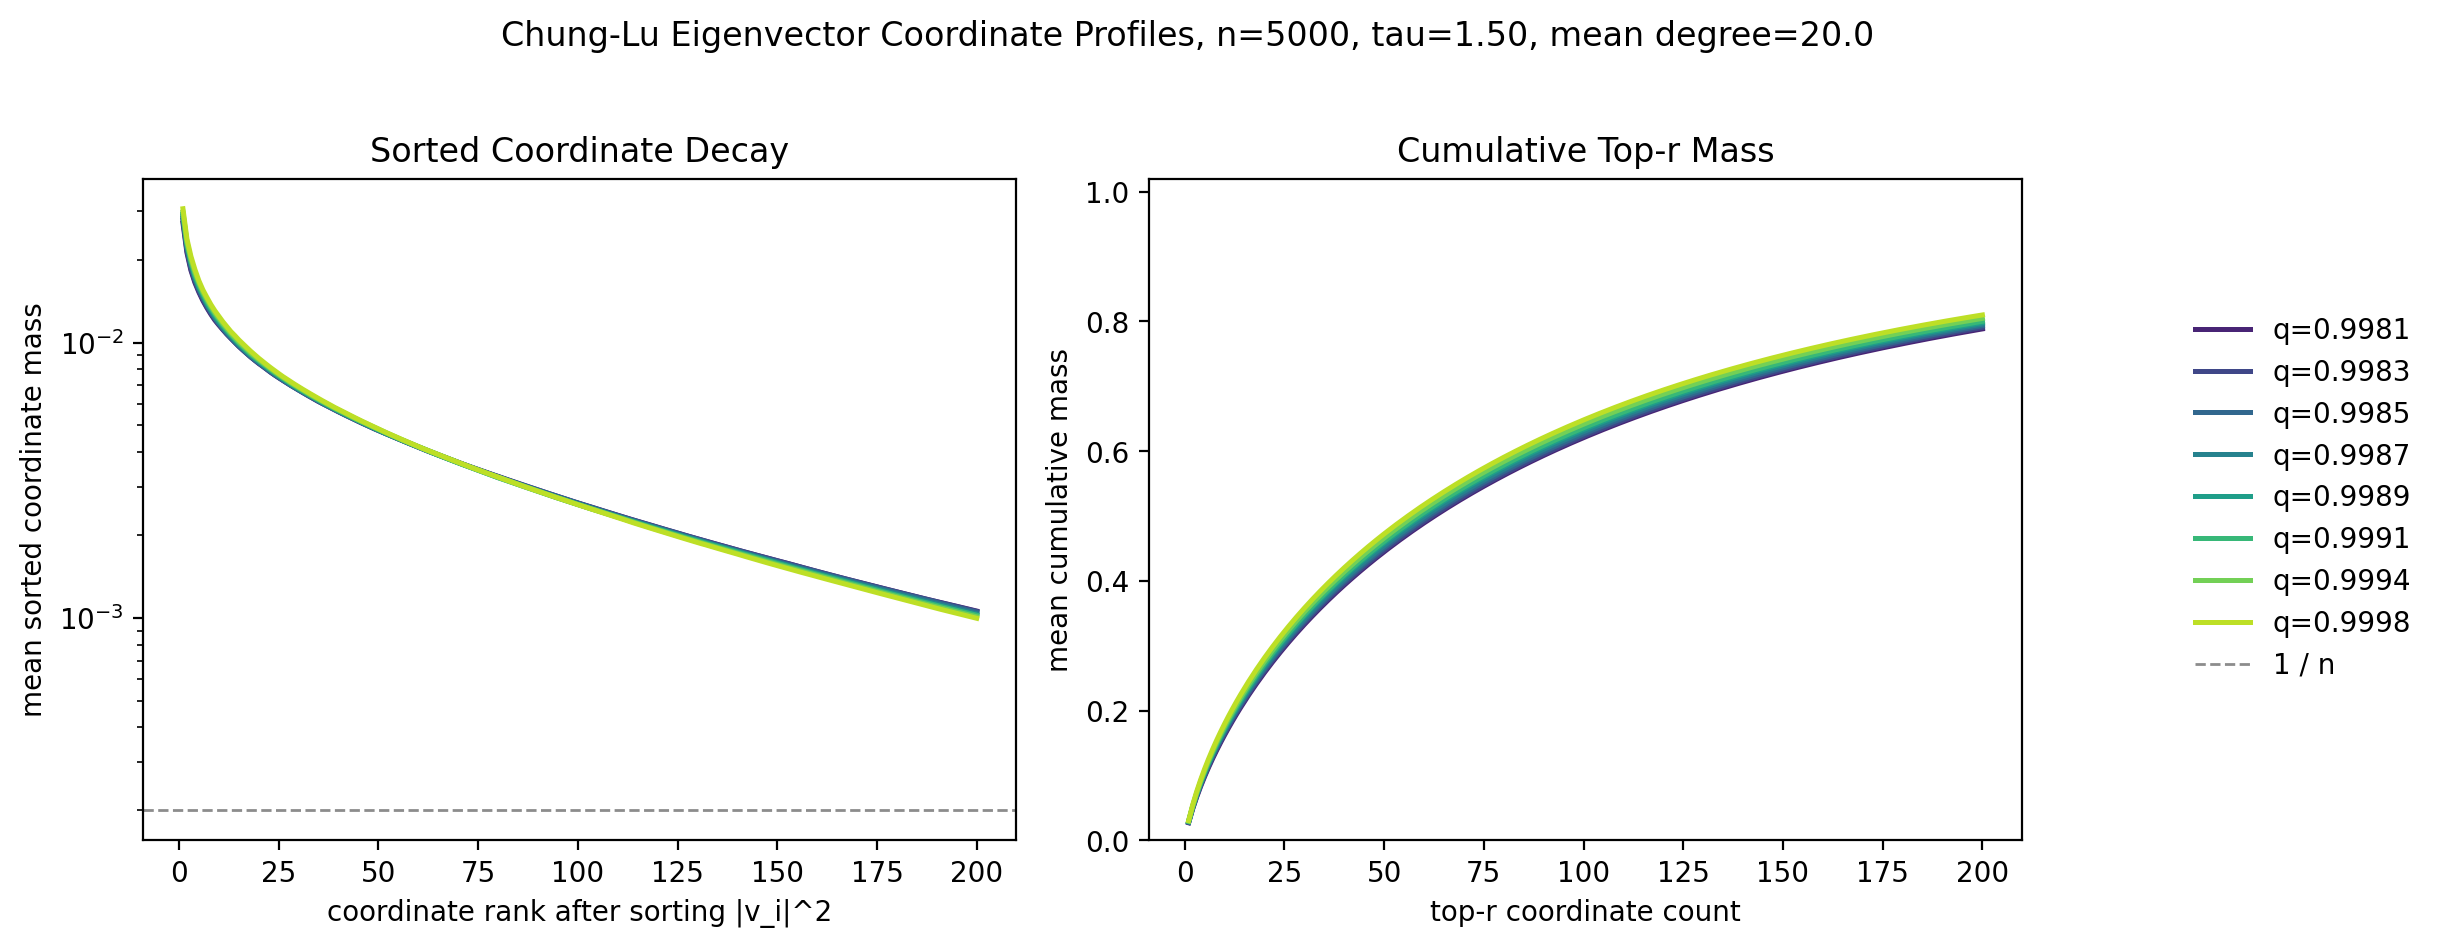

Values plotted in this chart, from the file beside it:
tau, target_mean_degree, window_mode, quantile, quantile_low, quantile_high, rank, number_of_graphs, number_of_eigenvectors, mean_E_center, mean_coordinate_mass, mean_cumulative_mass
1.5, 20.0, nonoverlapping_quantile_bins, 0.9981, 0.998, 0.9982, 1, 500, 1000, 15.57, 0.02718, 0.02718
1.5, 20.0, nonoverlapping_quantile_bins, 0.9981, 0.998, 0.9982, 2, 500, 1000, 15.57, 0.0212, 0.04839
1.5, 20.0, nonoverlapping_quantile_bins, 0.9981, 0.998, 0.9982, 3, 500, 1000, 15.57, 0.01829, 0.06668
1.5, 20.0, nonoverlapping_quantile_bins, 0.9981, 0.998, 0.9982, 4, 500, 1000, 15.57, 0.0165, 0.08318
1.5, 20.0, nonoverlapping_quantile_bins, 0.9981, 0.998, 0.9982, 5, 500, 1000, 15.57, 0.01523, 0.09841
1.5, 20.0, nonoverlapping_quantile_bins, 0.9981, 0.998, 0.9982, 6, 500, 1000, 15.57, 0.0142, 0.1126
1.5, 20.0, nonoverlapping_quantile_bins, 0.9981, 0.998, 0.9982, 7, 500, 1000, 15.57, 0.01337, 0.126
1.5, 20.0, nonoverlapping_quantile_bins, 0.9981, 0.998, 0.9982, 8, 500, 1000, 15.57, 0.01267, 0.1387
1.5, 20.0, nonoverlapping_quantile_bins, 0.9981, 0.998, 0.9982, 9, 500, 1000, 15.57, 0.01206, 0.1507
1.5, 20.0, nonoverlapping_quantile_bins, 0.9981, 0.998, 0.9982, 10, 500, 1000, 15.57, 0.01158, 0.1623
1.5, 20.0, nonoverlapping_quantile_bins, 0.9981, 0.998, 0.9982, 11, 500, 1000, 15.57, 0.01113, 0.1734
1.5, 20.0, nonoverlapping_quantile_bins, 0.9981, 0.998, 0.9982, 12, 500, 1000, 15.57, 0.01073, 0.1842
1.5, 20.0, nonoverlapping_quantile_bins, 0.9981, 0.998, 0.9982, 13, 500, 1000, 15.57, 0.01037, 0.1945
1.5, 20.0, nonoverlapping_quantile_bins, 0.9981, 0.998, 0.9982, 14, 500, 1000, 15.57, 0.01002, 0.2045
1.5, 20.0, nonoverlapping_quantile_bins, 0.9981, 0.998, 0.9982, 15, 500, 1000, 15.57, 0.009691, 0.2142
1.5, 20.0, nonoverlapping_quantile_bins, 0.9981, 0.998, 0.9982, 16, 500, 1000, 15.57, 0.0094, 0.2236
1.5, 20.0, nonoverlapping_quantile_bins, 0.9981, 0.998, 0.9982, 17, 500, 1000, 15.57, 0.00913, 0.2328
1.5, 20.0, nonoverlapping_quantile_bins, 0.9981, 0.998, 0.9982, 18, 500, 1000, 15.57, 0.008859, 0.2416
1.5, 20.0, nonoverlapping_quantile_bins, 0.9981, 0.998, 0.9982, 19, 500, 1000, 15.57, 0.008623, 0.2502
1.5, 20.0, nonoverlapping_quantile_bins, 0.9981, 0.998, 0.9982, 20, 500, 1000, 15.57, 0.008396, 0.2586
1.5, 20.0, nonoverlapping_quantile_bins, 0.9981, 0.998, 0.9982, 21, 500, 1000, 15.57, 0.008198, 0.2668
1.5, 20.0, nonoverlapping_quantile_bins, 0.9981, 0.998, 0.9982, 22, 500, 1000, 15.57, 0.007994, 0.2748
1.5, 20.0, nonoverlapping_quantile_bins, 0.9981, 0.998, 0.9982, 23, 500, 1000, 15.57, 0.007802, 0.2826
1.5, 20.0, nonoverlapping_quantile_bins, 0.9981, 0.998, 0.9982, 24, 500, 1000, 15.57, 0.007621, 0.2903
1.5, 20.0, nonoverlapping_quantile_bins, 0.9981, 0.998, 0.9982, 25, 500, 1000, 15.57, 0.007462, 0.2977
1.5, 20.0, nonoverlapping_quantile_bins, 0.9981, 0.998, 0.9982, 26, 500, 1000, 15.57, 0.007298, 0.305
1.5, 20.0, nonoverlapping_quantile_bins, 0.9981, 0.998, 0.9982, 27, 500, 1000, 15.57, 0.007146, 0.3122
1.5, 20.0, nonoverlapping_quantile_bins, 0.9981, 0.998, 0.9982, 28, 500, 1000, 15.57, 0.007, 0.3192
1.5, 20.0, nonoverlapping_quantile_bins, 0.9981, 0.998, 0.9982, 29, 500, 1000, 15.57, 0.00686, 0.326
1.5, 20.0, nonoverlapping_quantile_bins, 0.9981, 0.998, 0.9982, 30, 500, 1000, 15.57, 0.006721, 0.3327
1.5, 20.0, nonoverlapping_quantile_bins, 0.9981, 0.998, 0.9982, 31, 500, 1000, 15.57, 0.006587, 0.3393
1.5, 20.0, nonoverlapping_quantile_bins, 0.9981, 0.998, 0.9982, 32, 500, 1000, 15.57, 0.006464, 0.3458
1.5, 20.0, nonoverlapping_quantile_bins, 0.9981, 0.998, 0.9982, 33, 500, 1000, 15.57, 0.00634, 0.3521
1.5, 20.0, nonoverlapping_quantile_bins, 0.9981, 0.998, 0.9982, 34, 500, 1000, 15.57, 0.006225, 0.3584
1.5, 20.0, nonoverlapping_quantile_bins, 0.9981, 0.998, 0.9982, 35, 500, 1000, 15.57, 0.006108, 0.3645
1.5, 20.0, nonoverlapping_quantile_bins, 0.9981, 0.998, 0.9982, 36, 500, 1000, 15.57, 0.006004, 0.3705
1.5, 20.0, nonoverlapping_quantile_bins, 0.9981, 0.998, 0.9982, 37, 500, 1000, 15.57, 0.005899, 0.3764
1.5, 20.0, nonoverlapping_quantile_bins, 0.9981, 0.998, 0.9982, 38, 500, 1000, 15.57, 0.005798, 0.3822
1.5, 20.0, nonoverlapping_quantile_bins, 0.9981, 0.998, 0.9982, 39, 500, 1000, 15.57, 0.0057, 0.3879
1.5, 20.0, nonoverlapping_quantile_bins, 0.9981, 0.998, 0.9982, 40, 500, 1000, 15.57, 0.005605, 0.3935
1.5, 20.0, nonoverlapping_quantile_bins, 0.9981, 0.998, 0.9982, 41, 500, 1000, 15.57, 0.005515, 0.399
1.5, 20.0, nonoverlapping_quantile_bins, 0.9981, 0.998, 0.9982, 42, 500, 1000, 15.57, 0.005425, 0.4044
1.5, 20.0, nonoverlapping_quantile_bins, 0.9981, 0.998, 0.9982, 43, 500, 1000, 15.57, 0.005336, 0.4097
1.5, 20.0, nonoverlapping_quantile_bins, 0.9981, 0.998, 0.9982, 44, 500, 1000, 15.57, 0.005253, 0.415
1.5, 20.0, nonoverlapping_quantile_bins, 0.9981, 0.998, 0.9982, 45, 500, 1000, 15.57, 0.00517, 0.4202
1.5, 20.0, nonoverlapping_quantile_bins, 0.9981, 0.998, 0.9982, 46, 500, 1000, 15.57, 0.005092, 0.4253
1.5, 20.0, nonoverlapping_quantile_bins, 0.9981, 0.998, 0.9982, 47, 500, 1000, 15.57, 0.005016, 0.4303
1.5, 20.0, nonoverlapping_quantile_bins, 0.9981, 0.998, 0.9982, 48, 500, 1000, 15.57, 0.00494, 0.4352
1.5, 20.0, nonoverlapping_quantile_bins, 0.9981, 0.998, 0.9982, 49, 500, 1000, 15.57, 0.004866, 0.4401
1.5, 20.0, nonoverlapping_quantile_bins, 0.9981, 0.998, 0.9982, 50, 500, 1000, 15.57, 0.004799, 0.4449
1.5, 20.0, nonoverlapping_quantile_bins, 0.9981, 0.998, 0.9982, 51, 500, 1000, 15.57, 0.004727, 0.4496
1.5, 20.0, nonoverlapping_quantile_bins, 0.9981, 0.998, 0.9982, 52, 500, 1000, 15.57, 0.004658, 0.4543
1.5, 20.0, nonoverlapping_quantile_bins, 0.9981, 0.998, 0.9982, 53, 500, 1000, 15.57, 0.004595, 0.4589
1.5, 20.0, nonoverlapping_quantile_bins, 0.9981, 0.998, 0.9982, 54, 500, 1000, 15.57, 0.00453, 0.4634
1.5, 20.0, nonoverlapping_quantile_bins, 0.9981, 0.998, 0.9982, 55, 500, 1000, 15.57, 0.004468, 0.4679
1.5, 20.0, nonoverlapping_quantile_bins, 0.9981, 0.998, 0.9982, 56, 500, 1000, 15.57, 0.004407, 0.4723
1.5, 20.0, nonoverlapping_quantile_bins, 0.9981, 0.998, 0.9982, 57, 500, 1000, 15.57, 0.004347, 0.4766
1.5, 20.0, nonoverlapping_quantile_bins, 0.9981, 0.998, 0.9982, 58, 500, 1000, 15.57, 0.004286, 0.4809
1.5, 20.0, nonoverlapping_quantile_bins, 0.9981, 0.998, 0.9982, 59, 500, 1000, 15.57, 0.004231, 0.4851
1.5, 20.0, nonoverlapping_quantile_bins, 0.9981, 0.998, 0.9982, 60, 500, 1000, 15.57, 0.004174, 0.4893
... 1,540 more rows
